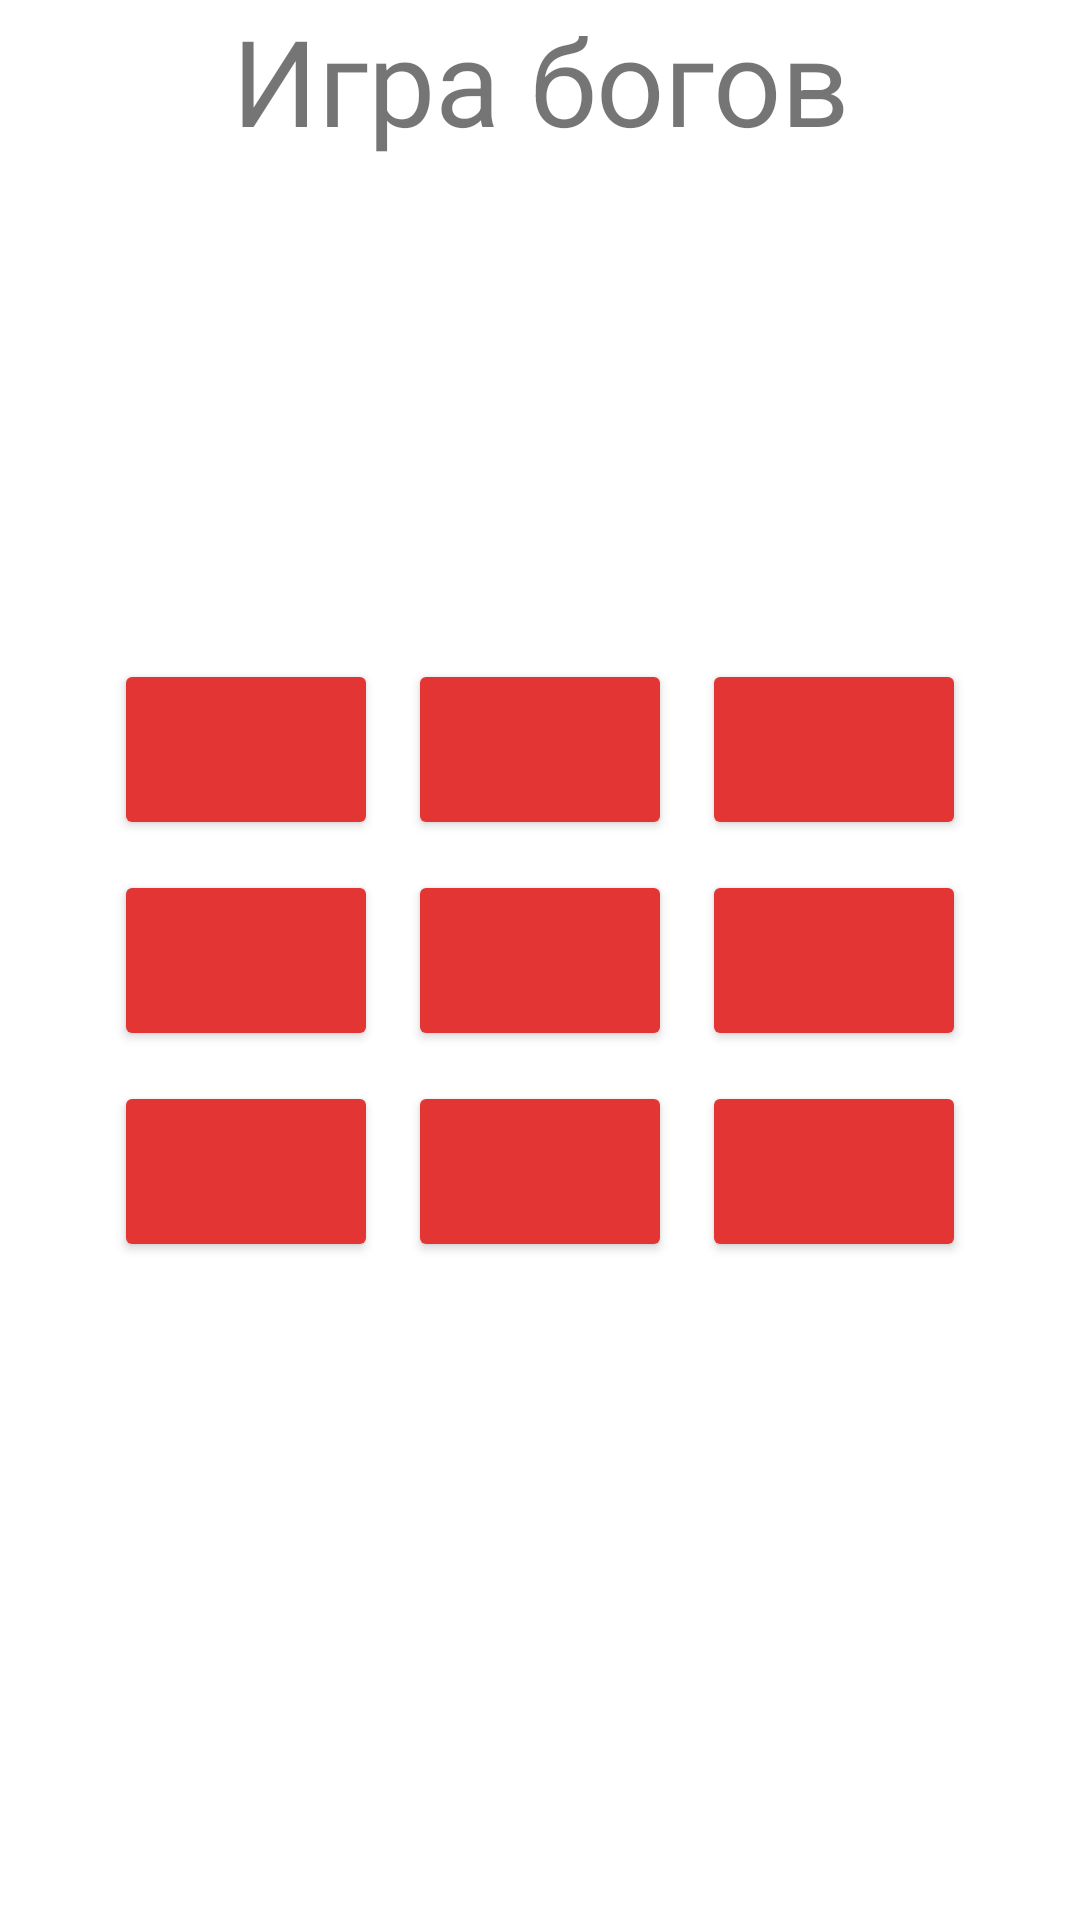

Here is an Android app screen rendered from its layout file. Give the layout XML and the strings, colors and styles it references.
<!-- AndroidManifest.xml: application theme Theme.Ky -->
<!-- res/layout/activity_main.xml -->
<?xml version="1.0" encoding="utf-8"?>
<androidx.constraintlayout.widget.ConstraintLayout xmlns:android="http://schemas.android.com/apk/res/android"
    xmlns:app="http://schemas.android.com/apk/res-auto"
    xmlns:tools="http://schemas.android.com/tools"
    android:layout_width="match_parent"
    android:layout_height="match_parent"
    tools:context=".MainActivity">

    <TextView
        android:id="@+id/text_view_p1"
        android:layout_width="match_parent"
        android:layout_height="wrap_content"
        android:text="Игра богов"
        android:gravity="center"
        android:textSize="40sp"
        app:layout_constraintStart_toStartOf="parent"
        app:layout_constraintTop_toTopOf="parent" />

    <TableLayout
        android:layout_width="wrap_content"
        android:layout_height="wrap_content"
        app:layout_constraintTop_toTopOf="parent"
        app:layout_constraintBottom_toBottomOf="parent"
        app:layout_constraintLeft_toLeftOf="parent"
        app:layout_constraintRight_toRightOf="parent">

        <TableRow>

            <Button

                android:id="@+id/btn1Click"
                android:layout_width="match_parent"
                android:layout_height="match_parent"
                android:layout_margin="5dp"
                android:backgroundTint="@color/red1"
                android:textSize="30sp" />

            <Button
                android:id="@+id/btn2Click"
                android:layout_width="match_parent"
                android:layout_height="match_parent"
                android:textSize="30sp"
                android:backgroundTint="@color/red1"
                android:layout_margin="5dp" />

            <Button
                android:id="@+id/btn3Click"
                android:layout_width="match_parent"
                android:layout_height="match_parent"
                android:textSize="30sp"
                android:backgroundTint="@color/red1"
                android:layout_margin="5dp" />


        </TableRow>

        <TableRow>

            <Button
                android:id="@+id/btn4Click"
                android:layout_width="match_parent"
                android:layout_height="match_parent"
                android:textSize="30sp"
                android:backgroundTint="@color/red1"
                android:layout_margin="5dp" />

            <Button
                android:id="@+id/btn5Click"
                android:layout_width="match_parent"
                android:layout_height="match_parent"
                android:textSize="30sp"
                android:backgroundTint="@color/red1"
                android:layout_margin="5dp" />

            <Button
                android:id="@+id/btn6Click"
                android:layout_width="match_parent"
                android:layout_height="match_parent"
                android:textSize="30sp"
                android:backgroundTint="@color/red1"
                android:layout_margin="5dp" />


        </TableRow>

        <TableRow>

            <Button
                android:id="@+id/btn7Click"
                android:layout_width="match_parent"
                android:layout_height="match_parent"
                android:textSize="30sp"
                android:backgroundTint="@color/red1"
                android:layout_margin="5dp" />

            <Button
                android:id="@+id/btn8Click"
                android:layout_width="match_parent"
                android:layout_height="match_parent"
                android:textSize="30sp"
                android:backgroundTint="@color/red1"
                android:layout_margin="5dp" />

            <Button
                android:id="@+id/btn9Click"
                android:layout_width="match_parent"
                android:layout_height="match_parent"
                android:textSize="30sp"
                android:backgroundTint="@color/red1"
                android:layout_margin="5dp" />


        </TableRow>


    </TableLayout>

</androidx.constraintlayout.widget.ConstraintLayout>
<!-- resources referenced by this layout -->
<resources>
  <color name="red1">#E43535</color>
  <style name="Theme.Ky" parent="Theme.MaterialComponents.DayNight.DarkActionBar">
          
          <item name="colorPrimary">@color/purple_500</item>
          <item name="colorPrimaryVariant">@color/purple_700</item>
          <item name="colorOnPrimary">@color/white</item>
          
          <item name="colorSecondary">@color/teal_200</item>
          <item name="colorSecondaryVariant">@color/teal_700</item>
          <item name="colorOnSecondary">@color/black</item>
          
          <item name="android:statusBarColor" tools:targetApi="l">?attr/colorPrimaryVariant</item>
          
      </style>
  <color name="purple_500">#FF6200EE</color>
  <color name="purple_700">#FF3700B3</color>
  <color name="white">#FFFFFFFF</color>
  <color name="teal_200">#FF03DAC5</color>
  <color name="teal_700">#FF018786</color>
  <color name="black">#FF000000</color>
</resources>
